Run: headless pygame with SDL's dummy video driver; simulated clock (each Clock.tick advances the game by its frame time, no real sleeping); random seed 0; keys injected as events and as key.get_pressed() state; no mouse input.
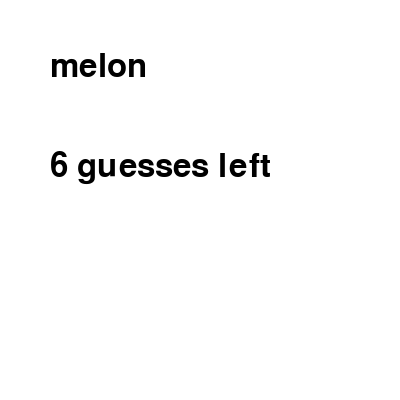
Frame 1 of 4 · flips 1–60 · no input
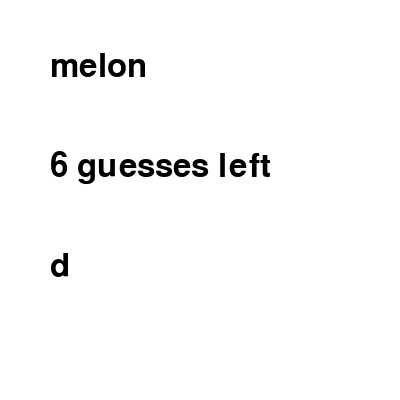
Frame 2 of 4 · flips 61–180 · tapped SPACE, RETURN · held RIGHT (→), D
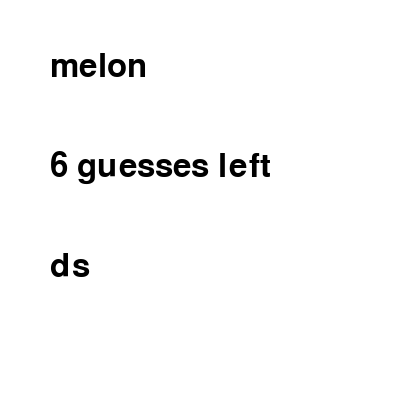
Frame 3 of 4 · flips 181–300 · held DOWN (↓), S
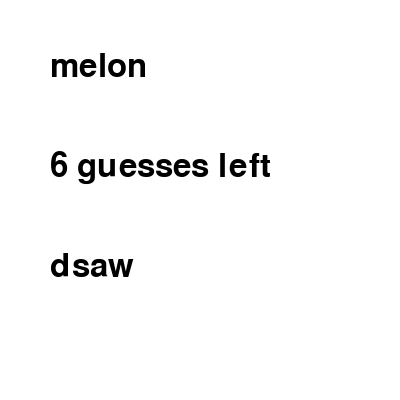
Frame 4 of 4 · flips 301–420 · held LEFT (←), A, UP (↑), W

The pygame program that drew these frames:

import pygame
import random

# initialize pygame
pygame.init()

# define colors
BLACK = (0, 0, 0)
WHITE = (255, 255, 255)
GREEN = (0, 255, 0)
YELLOW = (255, 255, 0)
GRAY = (128, 128, 128)

# set up the game window
WINDOW_WIDTH = 400
WINDOW_HEIGHT = 400
game_window = pygame.display.set_mode((WINDOW_WIDTH, WINDOW_HEIGHT))
pygame.display.set_caption('Wordle')

# set up the font
font = pygame.font.SysFont(None, 48)

# define the game variables
clock = pygame.time.Clock()
word_list = ['apple', 'banana', 'cherry', 'grape', 'kiwi', 'lemon', 'melon', 'orange', 'peach', 'pear']
secret_word = random.choice(word_list)
guesses_left = 6
feedback = ''

# define a function to check the guess against the secret word
def check_guess(guess):
    global feedback
    if guess == secret_word:
        feedback = 'Congratulations! You guessed the word!'
    else:
        correct_position = 0
        correct_letter = 0
        for i in range(len(guess)):
            if guess[i] == secret_word[i]:
                correct_position += 1
            elif guess[i] in secret_word:
                correct_letter += 1
        feedback = f'{correct_position} correct position, {correct_letter} correct letter, {5-correct_position-correct_letter} incorrect'

# game loop
while True:
    # handle events
    for event in pygame.event.get():
        if event.type == pygame.QUIT:
            pygame.quit()
            quit()
        if event.type == pygame.KEYDOWN and guesses_left > 0:
            if event.unicode.isalpha() and len(feedback) < 5:
                feedback += event.unicode
            elif event.key == pygame.K_RETURN and len(feedback) == 5:
                check_guess(feedback)
                guesses_left -= 1
                feedback = ''
            elif event.key == pygame.K_BACKSPACE:
                feedback = feedback[:-1]

    # fill the background
    game_window.fill(WHITE)

    # display the secret word
    secret_word_text = font.render(secret_word, True, BLACK)
    game_window.blit(secret_word_text, (50, 50))

    # display the guesses left
    guesses_left_text = font.render(f'{guesses_left} guesses left', True, BLACK)
    game_window.blit(guesses_left_text, (50, 150))

    # display the feedback
    feedback_text = font.render(feedback, True, BLACK)
    if len(feedback) == 5:
        if feedback == '5 correct position, 0 correct letter, 0 incorrect':
            feedback_text = font.render('Congratulations! You guessed the word!', True, GREEN)
        else:
            feedback_text = font.render(feedback, True, YELLOW)
    for i in range(len(feedback)):
        if feedback[i] == '1':
            pygame.draw.circle(game_window, GREEN, (280+i*20, 250), 10)
        elif feedback[i] == '2':
            pygame.draw.circle(game_window, YELLOW, (280+i*20, 250), 10)
        elif feedback[i] == '0':
            pygame.draw.circle(game_window, GRAY, (280+i*20, 250), 10)
    game_window.blit(feedback_text, (50, 250))

    # update the display
    pygame.display.update()

    # tick
    # game over
    if guesses_left == 0:
        feedback_text = font.render(f'Game over! The word was {secret_word}.', True, BLACK)
        game_window.blit(feedback_text, (50, 250))
        pygame.display.update()
        pygame.time.wait(3000)
        pygame.quit()
        quit()

    # update the clock
    clock.tick(60)
